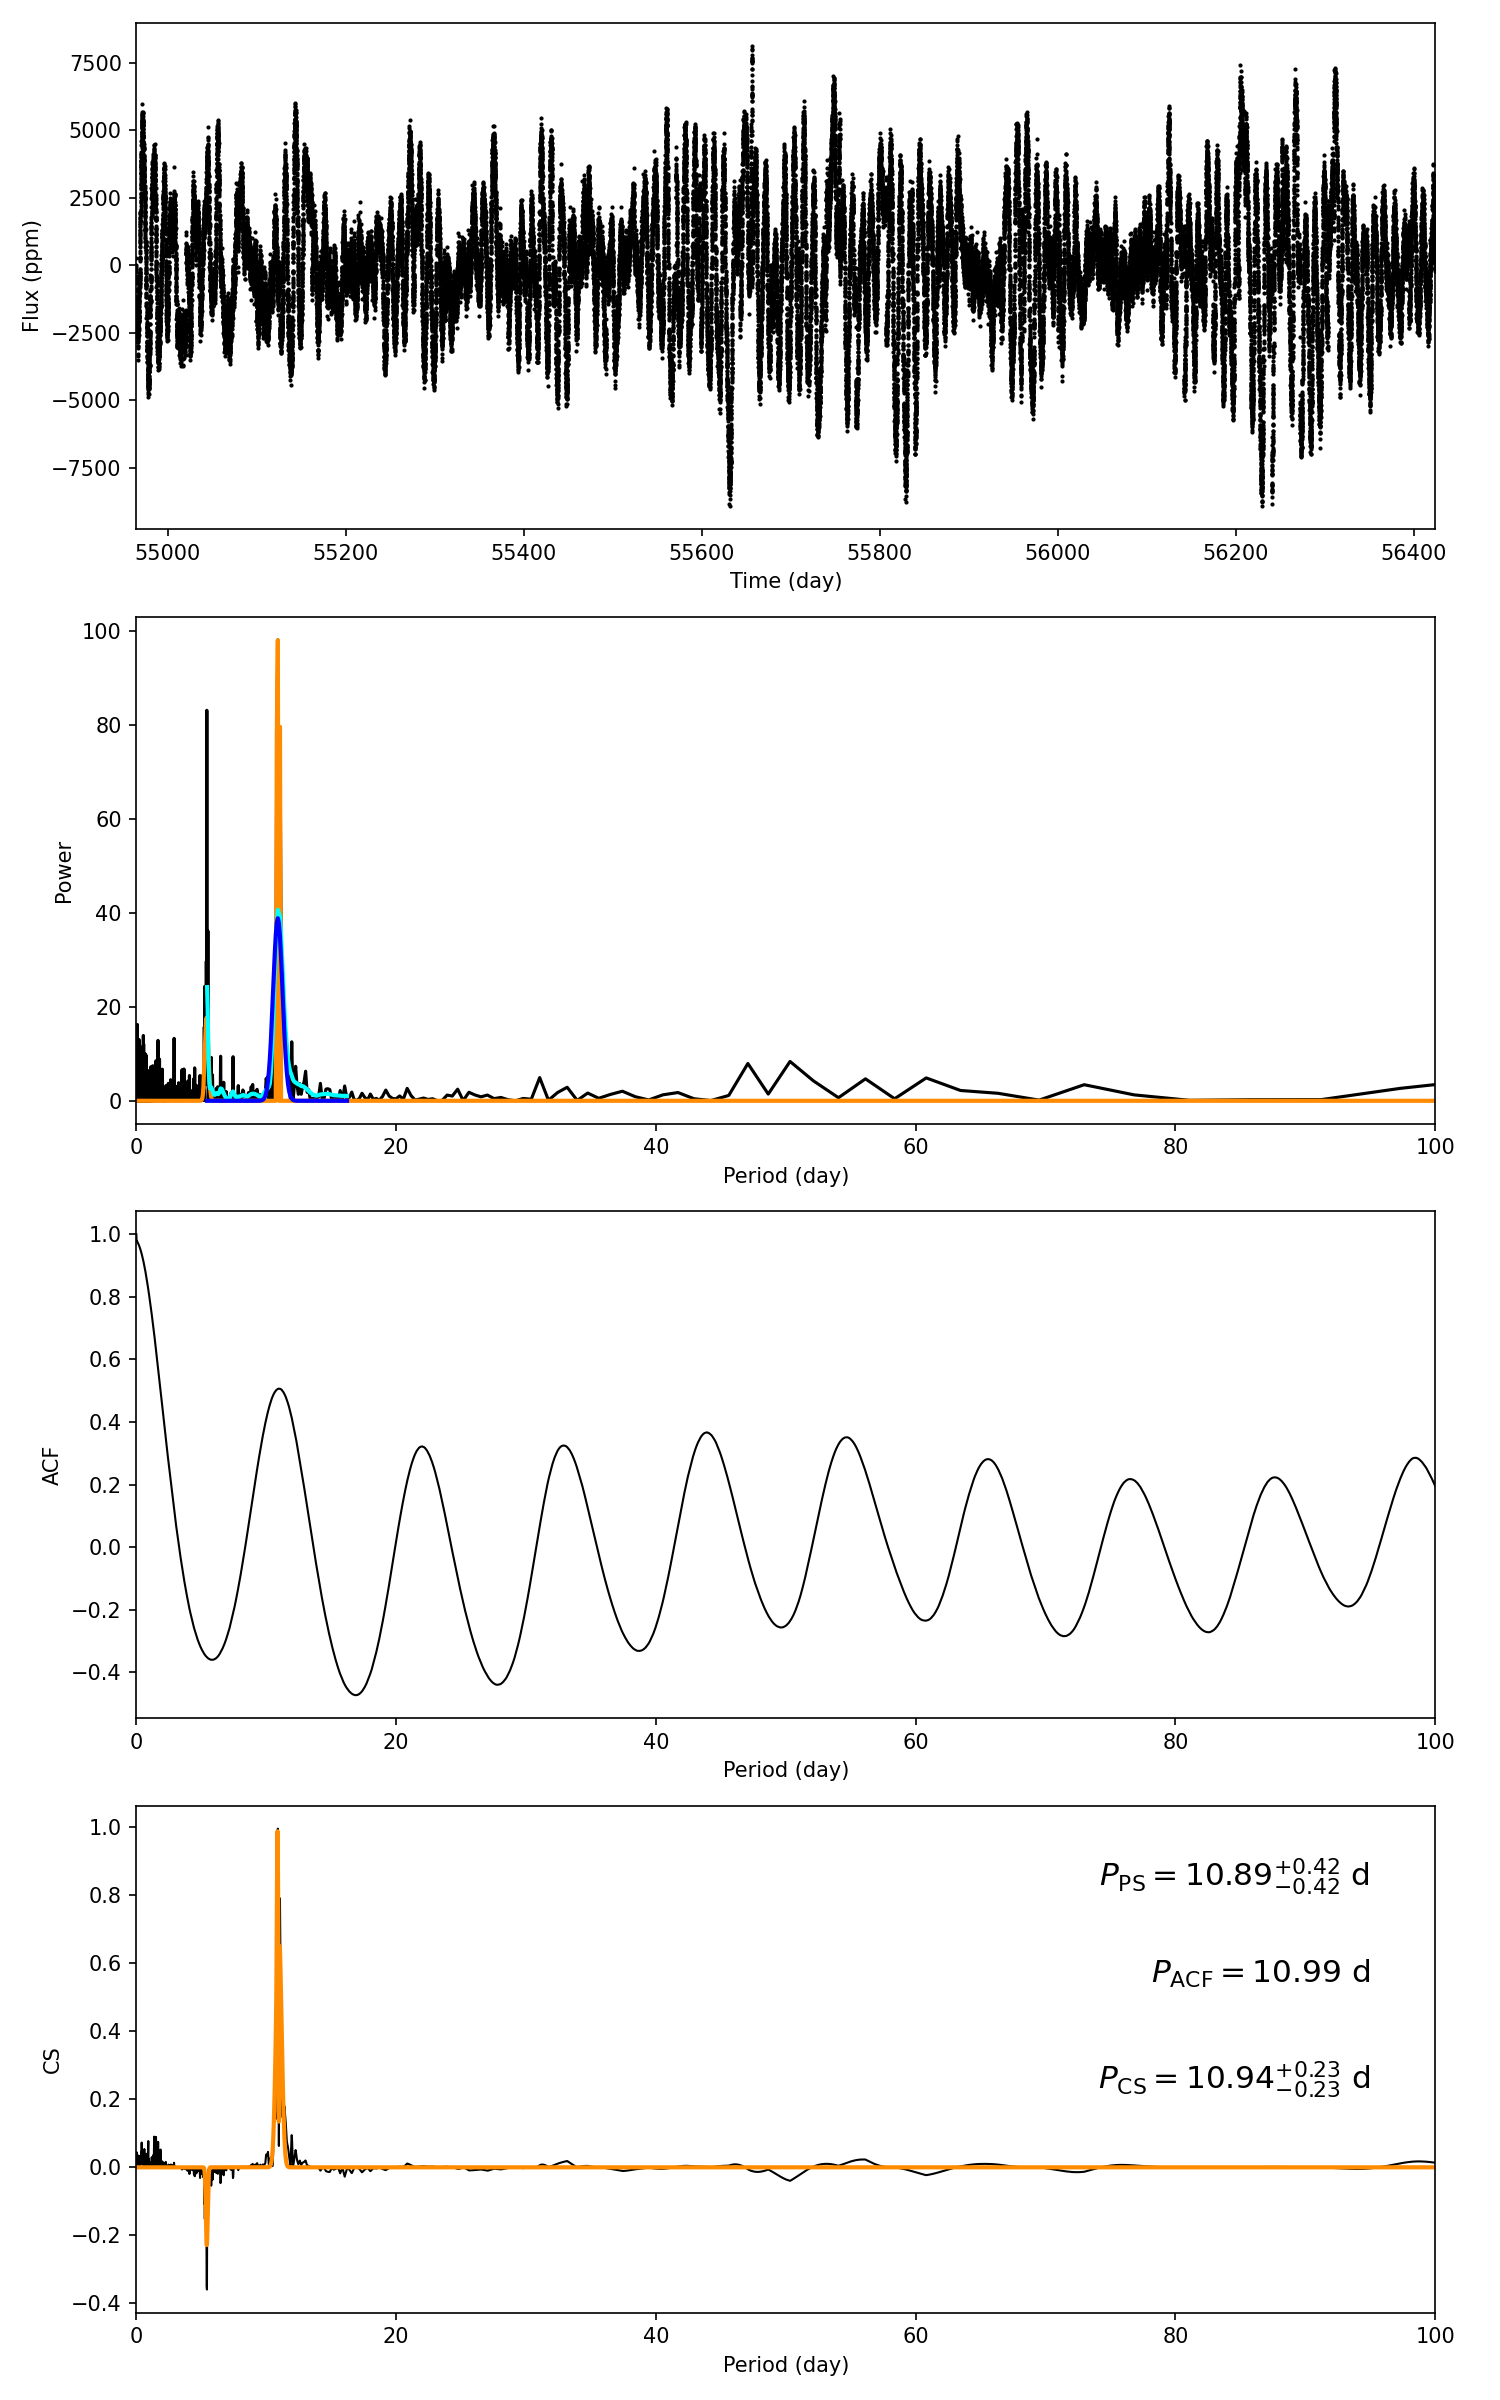

The file beside this chart, header and first rows:
target_id, prot_ps, prot_acf, prot_cs, e_prot_ps, E_prot_ps, e_prot_acf, E_prot_acf, e_prot_cs, E_prot_cs, sph_ps, sph_acf, sph_cs, e_sph_ps, e_sph_acf, e_sph_cs, h_ps, fa_prob_ps, hacf, gacf, hcs
6148636, 10.89, 10.99, 10.94, 0.4225, 0.4225, -1.0, -1.0, 0.2325, 0.2325, 2186, 2183, 2187, 730, 714.4, 715.4, 98.06, 2.5995465310256227e-43, 0.9095, 0.4974, 0.9965
